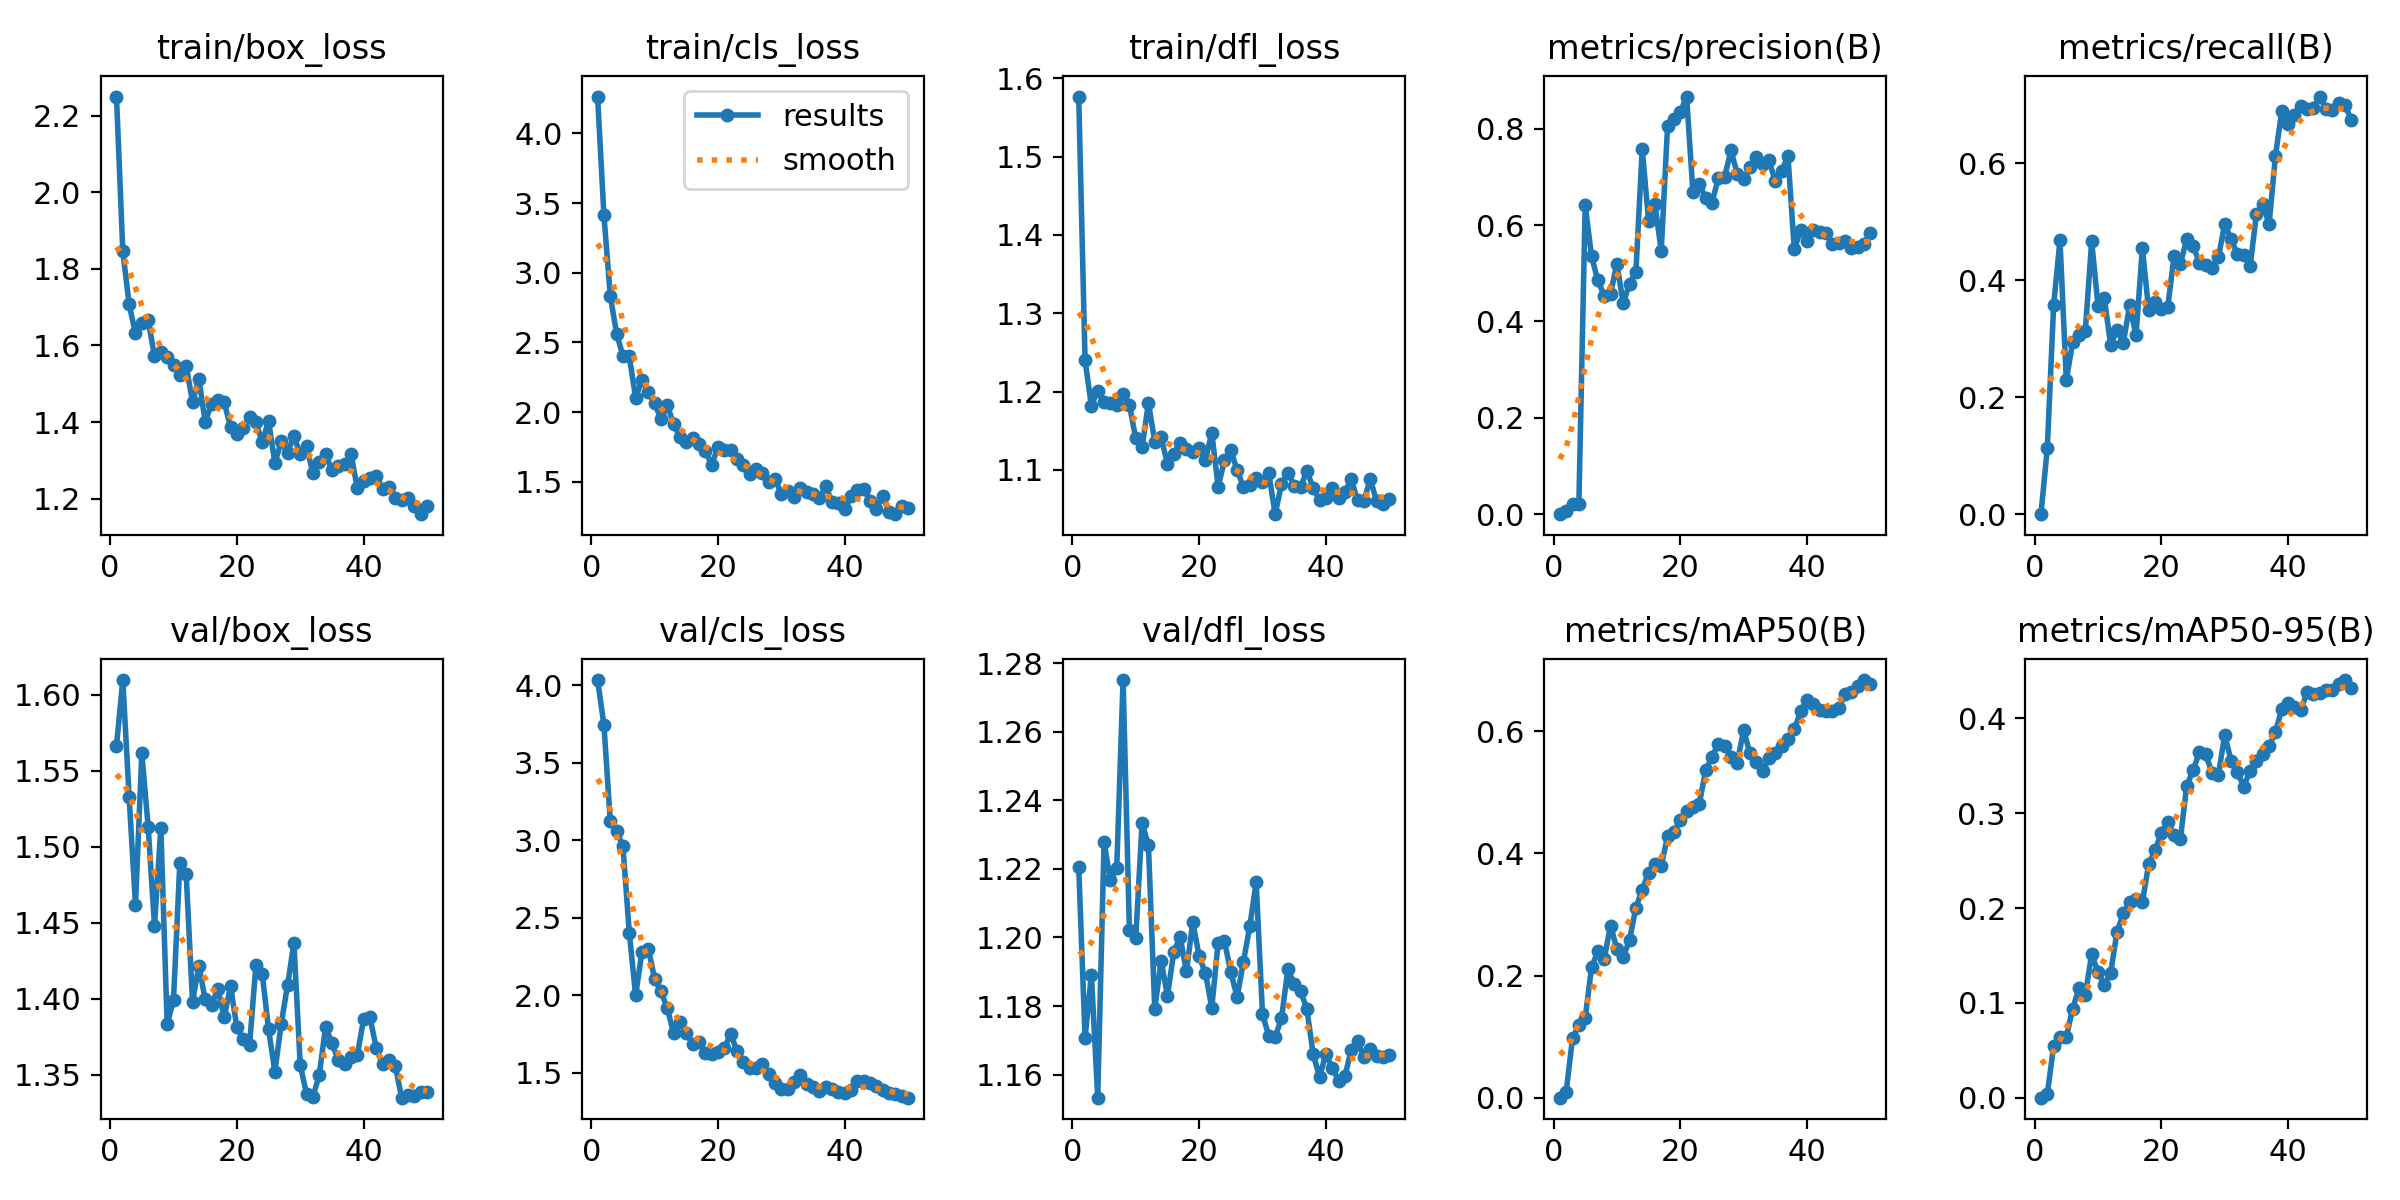

The data file committed next to this chart (first rows):
epoch, time, train/box_loss, train/cls_loss, train/dfl_loss, metrics/precision(B), metrics/recall(B), metrics/mAP50(B), metrics/mAP50-95(B), val/box_loss, val/cls_loss, val/dfl_loss, lr/pg0, lr/pg1, lr/pg2
1, 33.43, 2.25, 4.265, 1.577, 0, 0, 0, 0, 1.567, 4.032, 1.221, 0.0002375, 0.0002375, 0.0002375
2, 71.4, 1.846, 3.412, 1.24, 0.00661, 0.1131, 0.01004, 0.00387, 1.61, 3.743, 1.171, 0.0004778, 0.0004778, 0.0004778
3, 112.6, 1.707, 2.837, 1.182, 0.02079, 0.357, 0.09749, 0.05465, 1.533, 3.124, 1.189, 0.0007083, 0.0007083, 0.0007083
4, 150.5, 1.632, 2.562, 1.201, 0.02101, 0.4684, 0.1192, 0.06428, 1.462, 3.056, 1.153, 0.0009288, 0.0009288, 0.0009288
5, 190.7, 1.658, 2.404, 1.186, 0.6421, 0.2291, 0.1303, 0.06411, 1.562, 2.96, 1.228, 0.001139, 0.001139, 0.001139
6, 233.9, 1.668, 2.401, 1.186, 0.5352, 0.2941, 0.2134, 0.0938, 1.513, 2.404, 1.217, 0.001126, 0.001126, 0.001126
7, 278, 1.571, 2.103, 1.183, 0.4853, 0.3055, 0.2396, 0.1155, 1.448, 1.998, 1.22, 0.001102, 0.001102, 0.001102
8, 316.5, 1.583, 2.231, 1.197, 0.4535, 0.3135, 0.2273, 0.1086, 1.512, 2.28, 1.275, 0.001077, 0.001077, 0.001077
9, 355.8, 1.571, 2.144, 1.183, 0.4572, 0.4664, 0.2819, 0.1515, 1.383, 2.3, 1.202, 0.001052, 0.001052, 0.001052
10, 397, 1.55, 2.062, 1.14, 0.52, 0.356, 0.2433, 0.1324, 1.399, 2.104, 1.2, 0.001027, 0.001027, 0.001027
11, 444.1, 1.523, 1.949, 1.129, 0.4378, 0.3688, 0.2298, 0.1189, 1.489, 2.024, 1.233, 0.001002, 0.001002, 0.001002
12, 480.2, 1.546, 2.049, 1.185, 0.4787, 0.2889, 0.2586, 0.132, 1.482, 1.914, 1.227, 0.0009778, 0.0009778, 0.0009778
13, 516.4, 1.453, 1.913, 1.136, 0.5032, 0.315, 0.3112, 0.1747, 1.398, 1.754, 1.179, 0.000953, 0.000953, 0.000953
14, 552.9, 1.513, 1.823, 1.142, 0.7576, 0.2932, 0.3405, 0.1943, 1.422, 1.824, 1.193, 0.0009283, 0.0009283, 0.0009283
15, 589, 1.401, 1.784, 1.108, 0.6096, 0.3573, 0.3685, 0.2067, 1.4, 1.754, 1.183, 0.0009035, 0.0009035, 0.0009035
16, 624.5, 1.448, 1.811, 1.121, 0.6439, 0.3054, 0.3834, 0.2099, 1.396, 1.687, 1.196, 0.0008787, 0.0008787, 0.0008787
17, 660.1, 1.457, 1.774, 1.134, 0.5464, 0.4545, 0.379, 0.2061, 1.407, 1.699, 1.2, 0.000854, 0.000854, 0.000854
18, 696.4, 1.451, 1.721, 1.127, 0.8061, 0.349, 0.4284, 0.2465, 1.388, 1.624, 1.19, 0.0008293, 0.0008293, 0.0008293
19, 732.1, 1.387, 1.621, 1.123, 0.8204, 0.3621, 0.4352, 0.2608, 1.408, 1.622, 1.204, 0.0008045, 0.0008045, 0.0008045
20, 768.4, 1.368, 1.75, 1.128, 0.834, 0.3502, 0.4548, 0.2793, 1.381, 1.635, 1.195, 0.0007797, 0.0007797, 0.0007797
21, 803.8, 1.384, 1.73, 1.113, 0.8669, 0.3536, 0.4695, 0.2913, 1.373, 1.659, 1.19, 0.000755, 0.000755, 0.000755
22, 839.5, 1.414, 1.729, 1.148, 0.6688, 0.441, 0.4756, 0.2771, 1.369, 1.749, 1.18, 0.0007302, 0.0007302, 0.0007302
23, 875.4, 1.4, 1.662, 1.079, 0.6856, 0.4275, 0.4805, 0.273, 1.422, 1.639, 1.198, 0.0007055, 0.0007055, 0.0007055
24, 911.3, 1.347, 1.622, 1.112, 0.6567, 0.4704, 0.5357, 0.3289, 1.417, 1.569, 1.199, 0.0006808, 0.0006808, 0.0006808
25, 947.1, 1.403, 1.555, 1.125, 0.6457, 0.4585, 0.5571, 0.3453, 1.38, 1.526, 1.19, 0.000656, 0.000656, 0.000656
26, 983.1, 1.293, 1.59, 1.1, 0.6978, 0.4299, 0.5795, 0.3644, 1.352, 1.528, 1.183, 0.0006312, 0.0006312, 0.0006312
27, 1019, 1.35, 1.561, 1.078, 0.6997, 0.4257, 0.575, 0.362, 1.384, 1.553, 1.193, 0.0006065, 0.0006065, 0.0006065
28, 1055, 1.32, 1.501, 1.081, 0.7551, 0.421, 0.5584, 0.3427, 1.409, 1.492, 1.203, 0.0005818, 0.0005818, 0.0005818
29, 1092, 1.364, 1.522, 1.09, 0.7065, 0.4388, 0.5487, 0.3406, 1.437, 1.435, 1.216, 0.000557, 0.000557, 0.000557
30, 1129, 1.316, 1.411, 1.085, 0.6953, 0.4962, 0.6015, 0.383, 1.356, 1.394, 1.178, 0.0005322, 0.0005322, 0.0005322
31, 1165, 1.336, 1.433, 1.095, 0.7199, 0.4698, 0.5641, 0.3551, 1.337, 1.393, 1.171, 0.0005075, 0.0005075, 0.0005075
32, 1201, 1.267, 1.392, 1.044, 0.7418, 0.4448, 0.5493, 0.343, 1.336, 1.438, 1.171, 0.0004827, 0.0004827, 0.0004827
33, 1237, 1.295, 1.457, 1.082, 0.7278, 0.4422, 0.5341, 0.3282, 1.35, 1.483, 1.176, 0.000458, 0.000458, 0.000458
34, 1273, 1.317, 1.425, 1.097, 0.7347, 0.4236, 0.5561, 0.3451, 1.382, 1.425, 1.191, 0.0004332, 0.0004332, 0.0004332
35, 1309, 1.274, 1.41, 1.08, 0.6911, 0.5125, 0.5637, 0.3548, 1.371, 1.405, 1.187, 0.0004085, 0.0004085, 0.0004085
36, 1344, 1.287, 1.38, 1.078, 0.7133, 0.5297, 0.576, 0.3623, 1.36, 1.383, 1.184, 0.0003837, 0.0003837, 0.0003837
37, 1380, 1.29, 1.468, 1.099, 0.7429, 0.4955, 0.5864, 0.3707, 1.357, 1.407, 1.179, 0.000359, 0.000359, 0.000359
38, 1416, 1.318, 1.355, 1.077, 0.5497, 0.6126, 0.6031, 0.3856, 1.362, 1.391, 1.166, 0.0003343, 0.0003343, 0.0003343
39, 1451, 1.228, 1.345, 1.062, 0.5895, 0.689, 0.6324, 0.4099, 1.363, 1.372, 1.159, 0.0003095, 0.0003095, 0.0003095
40, 1488, 1.247, 1.304, 1.065, 0.5677, 0.6671, 0.6515, 0.4159, 1.386, 1.366, 1.166, 0.0002848, 0.0002848, 0.0002848
41, 1523, 1.255, 1.395, 1.076, 0.59, 0.6815, 0.644, 0.4118, 1.388, 1.387, 1.162, 0.00026, 0.00026, 0.00026
42, 1560, 1.26, 1.441, 1.064, 0.5848, 0.6973, 0.6349, 0.4094, 1.367, 1.449, 1.158, 0.0002352, 0.0002352, 0.0002352
43, 1595, 1.226, 1.446, 1.071, 0.5838, 0.6924, 0.6329, 0.4274, 1.357, 1.444, 1.159, 0.0002105, 0.0002105, 0.0002105
44, 1630, 1.231, 1.363, 1.088, 0.5608, 0.6945, 0.6324, 0.4258, 1.36, 1.432, 1.167, 0.0001857, 0.0001857, 0.0001857
45, 1665, 1.203, 1.305, 1.061, 0.5619, 0.7138, 0.6372, 0.4271, 1.356, 1.415, 1.17, 0.000161, 0.000161, 0.000161
46, 1700, 1.197, 1.397, 1.06, 0.5681, 0.6926, 0.6604, 0.4301, 1.335, 1.385, 1.165, 0.0001363, 0.0001363, 0.0001363
47, 1735, 1.201, 1.286, 1.088, 0.5524, 0.6906, 0.664, 0.4301, 1.336, 1.371, 1.167, 0.0001115, 0.0001115, 0.0001115
48, 1770, 1.182, 1.267, 1.06, 0.5541, 0.7026, 0.6745, 0.4365, 1.336, 1.36, 1.165, 8.675e-05, 8.675e-05, 8.675e-05
49, 1805, 1.16, 1.325, 1.056, 0.5616, 0.6987, 0.6837, 0.4405, 1.338, 1.352, 1.165, 6.2e-05, 6.2e-05, 6.2e-05
50, 1840, 1.18, 1.312, 1.062, 0.5839, 0.6736, 0.6779, 0.4324, 1.339, 1.338, 1.166, 3.725e-05, 3.725e-05, 3.725e-05
